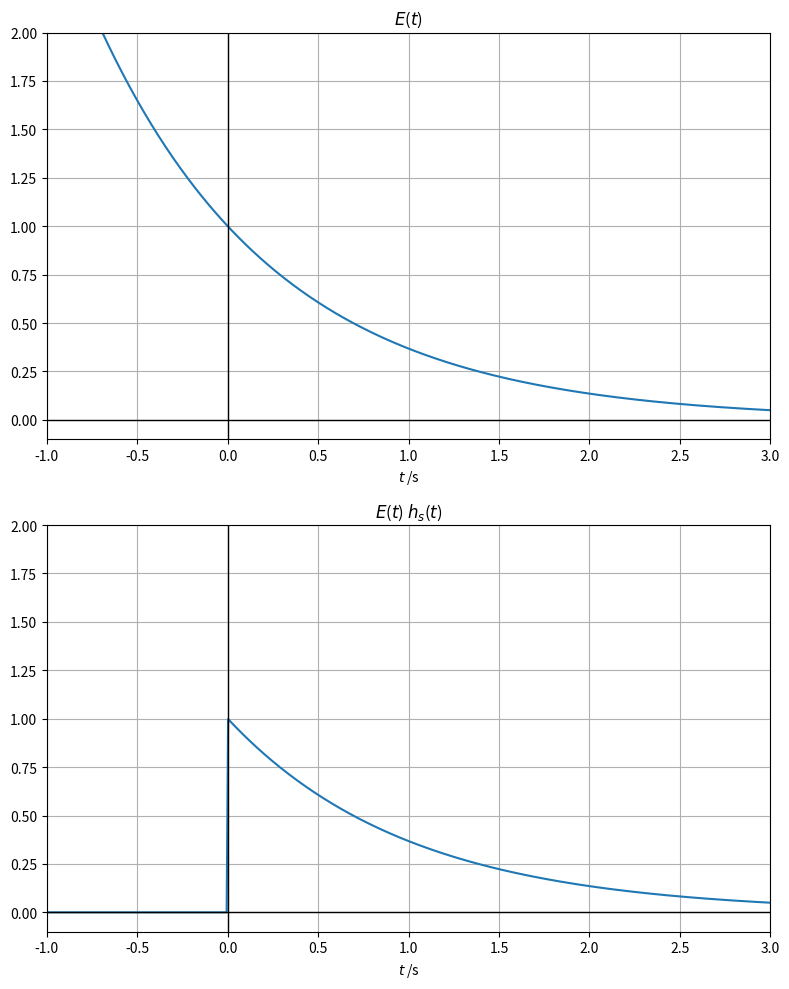

This figure's Python source: (Note: this script raises an exception after producing the figure.)
import numpy as np
import matplotlib.pyplot as plt

def Heaviside(x):
    if x ==0:
        return 0.5
    
    return 1 * (x > 0)

t_min, t_max = -1, 3

time = np.linspace(t_min, t_max, 500)
func_exp = [np.exp(-t) for t in time]
func_exp_max = np.max(func_exp)
func_hs = [np.exp(-t)*Heaviside(t) for t in time]

fig = plt.figure(figsize=(8,10), tight_layout=True)
ax1 = fig.add_subplot(211)
ax1.set_title(r'$E$($t$)')
ax1.set_xlim(t_min, t_max)
ax1.set_ylim(-0.1, 2.0)
ax1.set_xlabel(r'$t$ /s')
ax1.plot(time, func_exp)
ax1.hlines([0], -1, 3, 'black', lw=1, ls='-')
ax1.vlines([0], -0.1, 2, 'black', lw=1, ls='-')
ax1.grid()

ax2 = fig.add_subplot(212)
ax2.set_title(r'$E$($t$) $h_{{s}}$($t$)')
ax2.set_xlim(t_min, t_max)
ax2.set_ylim(-0.1, 2.0)
ax2.set_xlabel(r'$t$ /s')
ax2.plot(time, func_hs)
ax2.hlines([0], -1, 3, 'black', lw=1, ls='-')
ax2.vlines([0], -0.1, 2, 'black', lw=1, ls='-')
ax2.grid()

savefile = './png/Heaviside.png'
fig.savefig(savefile, dpi=300)

plt.show()